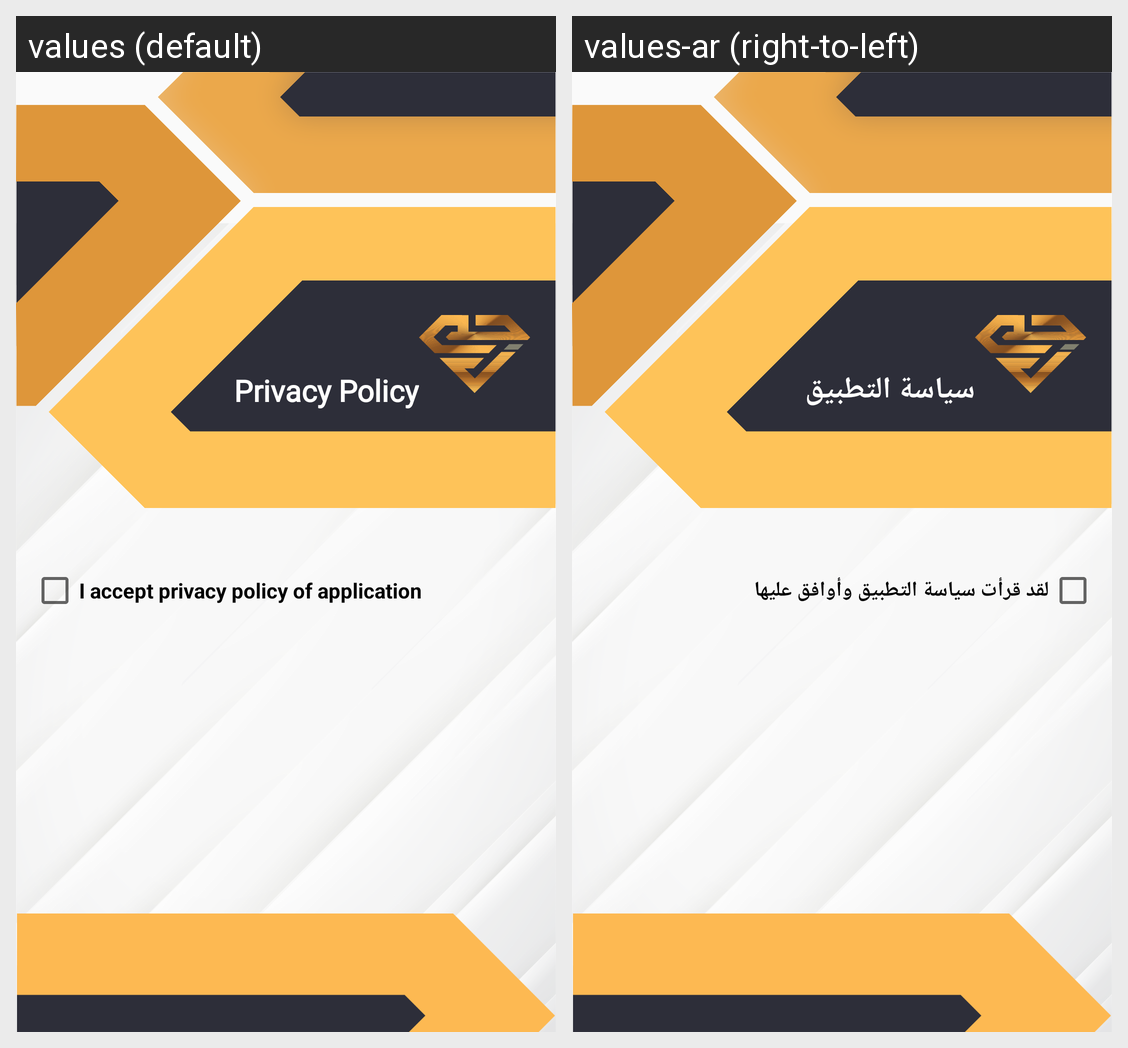

Locale-by-locale string values for the Android screen shown in this grid:
Android screen res/layout/activity_privacy_policy.xml rendered under 2 locales, left to right: values (default), values-ar (right-to-left). Device: Nexus 5 (rendered at 1080×1920; each locale shown at half size, 540×960, under a caption strip naming it); theme Theme.AppCompat.Light.NoActionBar.
Strings drawn on this screen, with the default value and each locale's value (text and hints the layout hard-codes, and strings that could not be matched under every locale, appear in the picture but are not listed):

acceptprivacypolicy_privacyPolicy
  values: I accept privacy policy of application
  values-ar: لقد قرأت سياسة التطبيق وأوافق عليها

privacypolicyapp_privacyPolicy
  values: Privacy Policy
  values-ar: سياسة التطبيق
